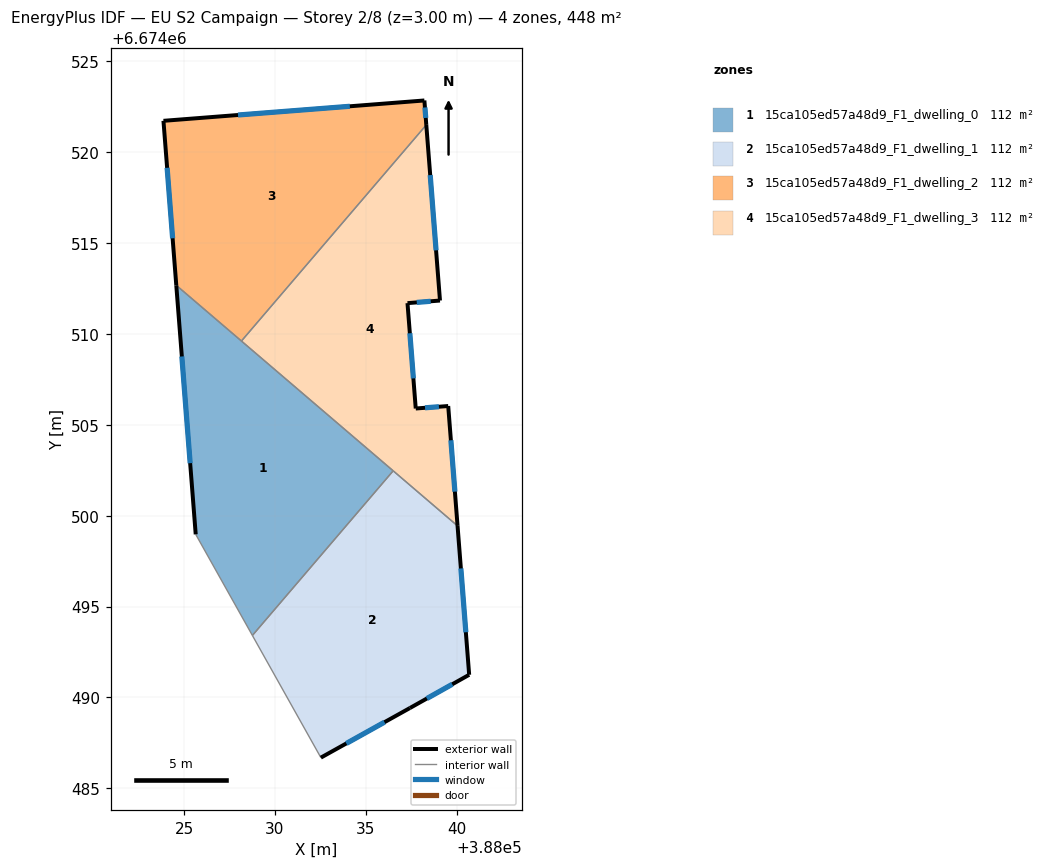
=== STOREY PLAN SPEC (per zone: floor XY polygon, exterior-wall plan segments, windows/doors) ===
zone 1: 15ca105ed57a48d9_F1_dwelling_0  (112.0 m²)
  floor: (388036.51, 6674502.47) (388028.76, 6674493.41) (388025.64, 6674498.97) (388024.57, 6674512.67)
  exterior wall: (388024.57, 6674512.67) – (388025.64, 6674498.97)  [13.7 m]
    window: (388024.88, 6674508.76) – (388025.33, 6674502.89)  [7.6 m²]
  interior walls: 4
zone 2: 15ca105ed57a48d9_F1_dwelling_1  (112.0 m²)
  floor: (388040.05, 6674499.44) (388040.69, 6674491.24) (388037.43, 6674489.42) (388032.53, 6674486.69) (388028.76, 6674493.41) (388036.51, 6674502.47)
  exterior wall: (388040.69, 6674491.24) – (388040.05, 6674499.44)  [8.2 m]
    window: (388040.50, 6674493.58) – (388040.23, 6674497.10)  [4.5 m²]
  exterior wall: (388037.43, 6674489.42) – (388040.69, 6674491.24)  [3.7 m]
    window: (388038.36, 6674489.94) – (388039.76, 6674490.72)  [2.1 m²]
  exterior wall: (388032.53, 6674486.69) – (388037.43, 6674489.42)  [5.6 m]
    window: (388033.93, 6674487.47) – (388036.03, 6674488.64)  [3.1 m²]
  interior walls: 3
zone 3: 15ca105ed57a48d9_F1_dwelling_2  (112.0 m²)
  floor: (388038.22, 6674522.85) (388038.33, 6674521.50) (388028.16, 6674509.61) (388024.57, 6674512.67) (388023.86, 6674521.73)
  exterior wall: (388023.86, 6674521.73) – (388024.57, 6674512.67)  [9.1 m]
    window: (388024.07, 6674519.14) – (388024.37, 6674515.26)  [5.0 m²]
  exterior wall: (388038.22, 6674522.85) – (388023.86, 6674521.73)  [14.4 m]
    window: (388034.12, 6674522.53) – (388027.97, 6674522.05)  [7.9 m²]
  exterior wall: (388038.33, 6674521.50) – (388038.22, 6674522.85)  [1.3 m]
    window: (388038.30, 6674521.89) – (388038.25, 6674522.46)  [0.7 m²]
  interior walls: 2
zone 4: 15ca105ed57a48d9_F1_dwelling_3  (112.0 m²)
  floor: (388038.33, 6674521.50) (388039.08, 6674511.84) (388037.29, 6674511.69) (388037.75, 6674505.90) (388039.53, 6674506.03) (388040.05, 6674499.44) (388028.16, 6674509.61)
  exterior wall: (388039.53, 6674506.03) – (388037.75, 6674505.90)  [1.8 m]
    window: (388039.02, 6674505.99) – (388038.26, 6674505.94)  [1.0 m²]
  exterior wall: (388040.05, 6674499.44) – (388039.53, 6674506.03)  [6.6 m]
    window: (388039.90, 6674501.32) – (388039.68, 6674504.15)  [3.6 m²]
  exterior wall: (388039.08, 6674511.84) – (388038.33, 6674521.50)  [9.7 m]
    window: (388038.87, 6674514.60) – (388038.54, 6674518.74)  [5.3 m²]
  exterior wall: (388037.29, 6674511.69) – (388039.08, 6674511.84)  [1.8 m]
    window: (388037.80, 6674511.73) – (388038.57, 6674511.80)  [1.0 m²]
  exterior wall: (388037.75, 6674505.90) – (388037.29, 6674511.69)  [5.8 m]
    window: (388037.62, 6674507.55) – (388037.42, 6674510.04)  [3.2 m²]
  interior walls: 3

=== DERIVED (storey summary) ===
Building: EU S2 Campaign
Storey: 2 of 8  (floor level z = 3.00 m)
Storey gross floor area: 448.0 m²
Zones on this storey: 4
  - 15ca105ed57a48d9_F1_dwelling_0: floor 112.0 m²; exterior wall 13.7 m (41.2 m²); 1 window(s) 7.6 m²; WWR 18.4%
  - 15ca105ed57a48d9_F1_dwelling_1: floor 112.0 m²; exterior wall 17.6 m (52.7 m²); 3 window(s) 9.7 m²; WWR 18.4%
  - 15ca105ed57a48d9_F1_dwelling_2: floor 112.0 m²; exterior wall 24.8 m (74.5 m²); 3 window(s) 13.7 m²; WWR 18.4%
  - 15ca105ed57a48d9_F1_dwelling_3: floor 112.0 m²; exterior wall 25.7 m (77.1 m²); 5 window(s) 14.2 m²; WWR 18.4%
Zone adjacency (shared interzone walls):
  - 15ca105ed57a48d9_F1_dwelling_0 ↔ 15ca105ed57a48d9_F1_dwelling_1
  - 15ca105ed57a48d9_F1_dwelling_0 ↔ 15ca105ed57a48d9_F1_dwelling_2
  - 15ca105ed57a48d9_F1_dwelling_0 ↔ 15ca105ed57a48d9_F1_dwelling_3
  - 15ca105ed57a48d9_F1_dwelling_1 ↔ 15ca105ed57a48d9_F1_dwelling_3
  - 15ca105ed57a48d9_F1_dwelling_2 ↔ 15ca105ed57a48d9_F1_dwelling_3